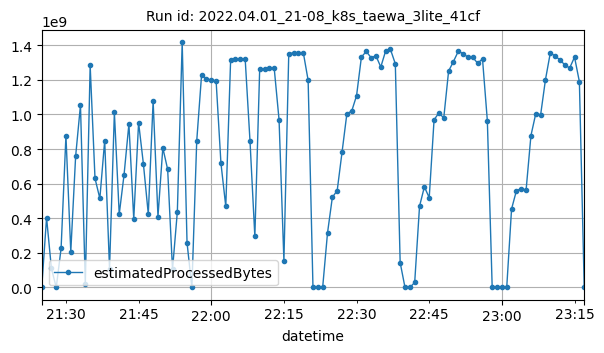

Data behind this chart, as committed beside it:
datetime, estimatedProcessedBytes
2022-04-01T21:25:00Z, 1840
2022-04-01T21:26:00Z, 403074907
2022-04-01T21:27:00Z, 110412412
2022-04-01T21:28:00Z, 2364
2022-04-01T21:29:00Z, 226155142
2022-04-01T21:30:00Z, 877414927
2022-04-01T21:31:00Z, 206848735
2022-04-01T21:32:00Z, 758164115
2022-04-01T21:33:00Z, 1053867345
2022-04-01T21:34:00Z, 19435590
2022-04-01T21:35:00Z, 1283727334
2022-04-01T21:36:00Z, 630571643
2022-04-01T21:37:00Z, 514358048
2022-04-01T21:38:00Z, 849184301
2022-04-01T21:39:00Z, 107783487
2022-04-01T21:40:00Z, 1012661903
2022-04-01T21:41:00Z, 422894636
2022-04-01T21:42:00Z, 652306785
2022-04-01T21:43:00Z, 944814498
2022-04-01T21:44:00Z, 395641124
2022-04-01T21:45:00Z, 953141949
2022-04-01T21:46:00Z, 712064203
2022-04-01T21:47:00Z, 424461031
2022-04-01T21:48:00Z, 1077000251
2022-04-01T21:49:00Z, 409602651
2022-04-01T21:50:00Z, 807236202
2022-04-01T21:51:00Z, 682536877
2022-04-01T21:52:00Z, 104515247
2022-04-01T21:53:00Z, 438032881
2022-04-01T21:54:00Z, 1416090257
2022-04-01T21:55:00Z, 258979107
2022-04-01T21:56:00Z, 7208
2022-04-01T21:57:00Z, 846212300
2022-04-01T21:58:00Z, 1228254282
2022-04-01T21:59:00Z, 1207381565
2022-04-01T22:00:00Z, 1198298287
2022-04-01T22:01:00Z, 1195374477
2022-04-01T22:02:00Z, 718166881
2022-04-01T22:03:00Z, 468320272
2022-04-01T22:04:00Z, 1315382020
2022-04-01T22:05:00Z, 1322241802
2022-04-01T22:06:00Z, 1321442957
2022-04-01T22:07:00Z, 1322189339
2022-04-01T22:08:00Z, 846308719
2022-04-01T22:09:00Z, 294692824
2022-04-01T22:10:00Z, 1262636699
2022-04-01T22:11:00Z, 1264110617
2022-04-01T22:12:00Z, 1270204326
2022-04-01T22:13:00Z, 1266551780
2022-04-01T22:14:00Z, 968370242
2022-04-01T22:15:00Z, 154664767
2022-04-01T22:16:00Z, 1350131962
2022-04-01T22:17:00Z, 1357141599
2022-04-01T22:18:00Z, 1356282306
2022-04-01T22:19:00Z, 1358064047
2022-04-01T22:20:00Z, 1197685658
2022-04-01T22:21:00Z, 6858
2022-04-01T22:22:00Z, 1934
2022-04-01T22:23:00Z, 1760
2022-04-01T22:24:00Z, 314717487
... 53 more rows
